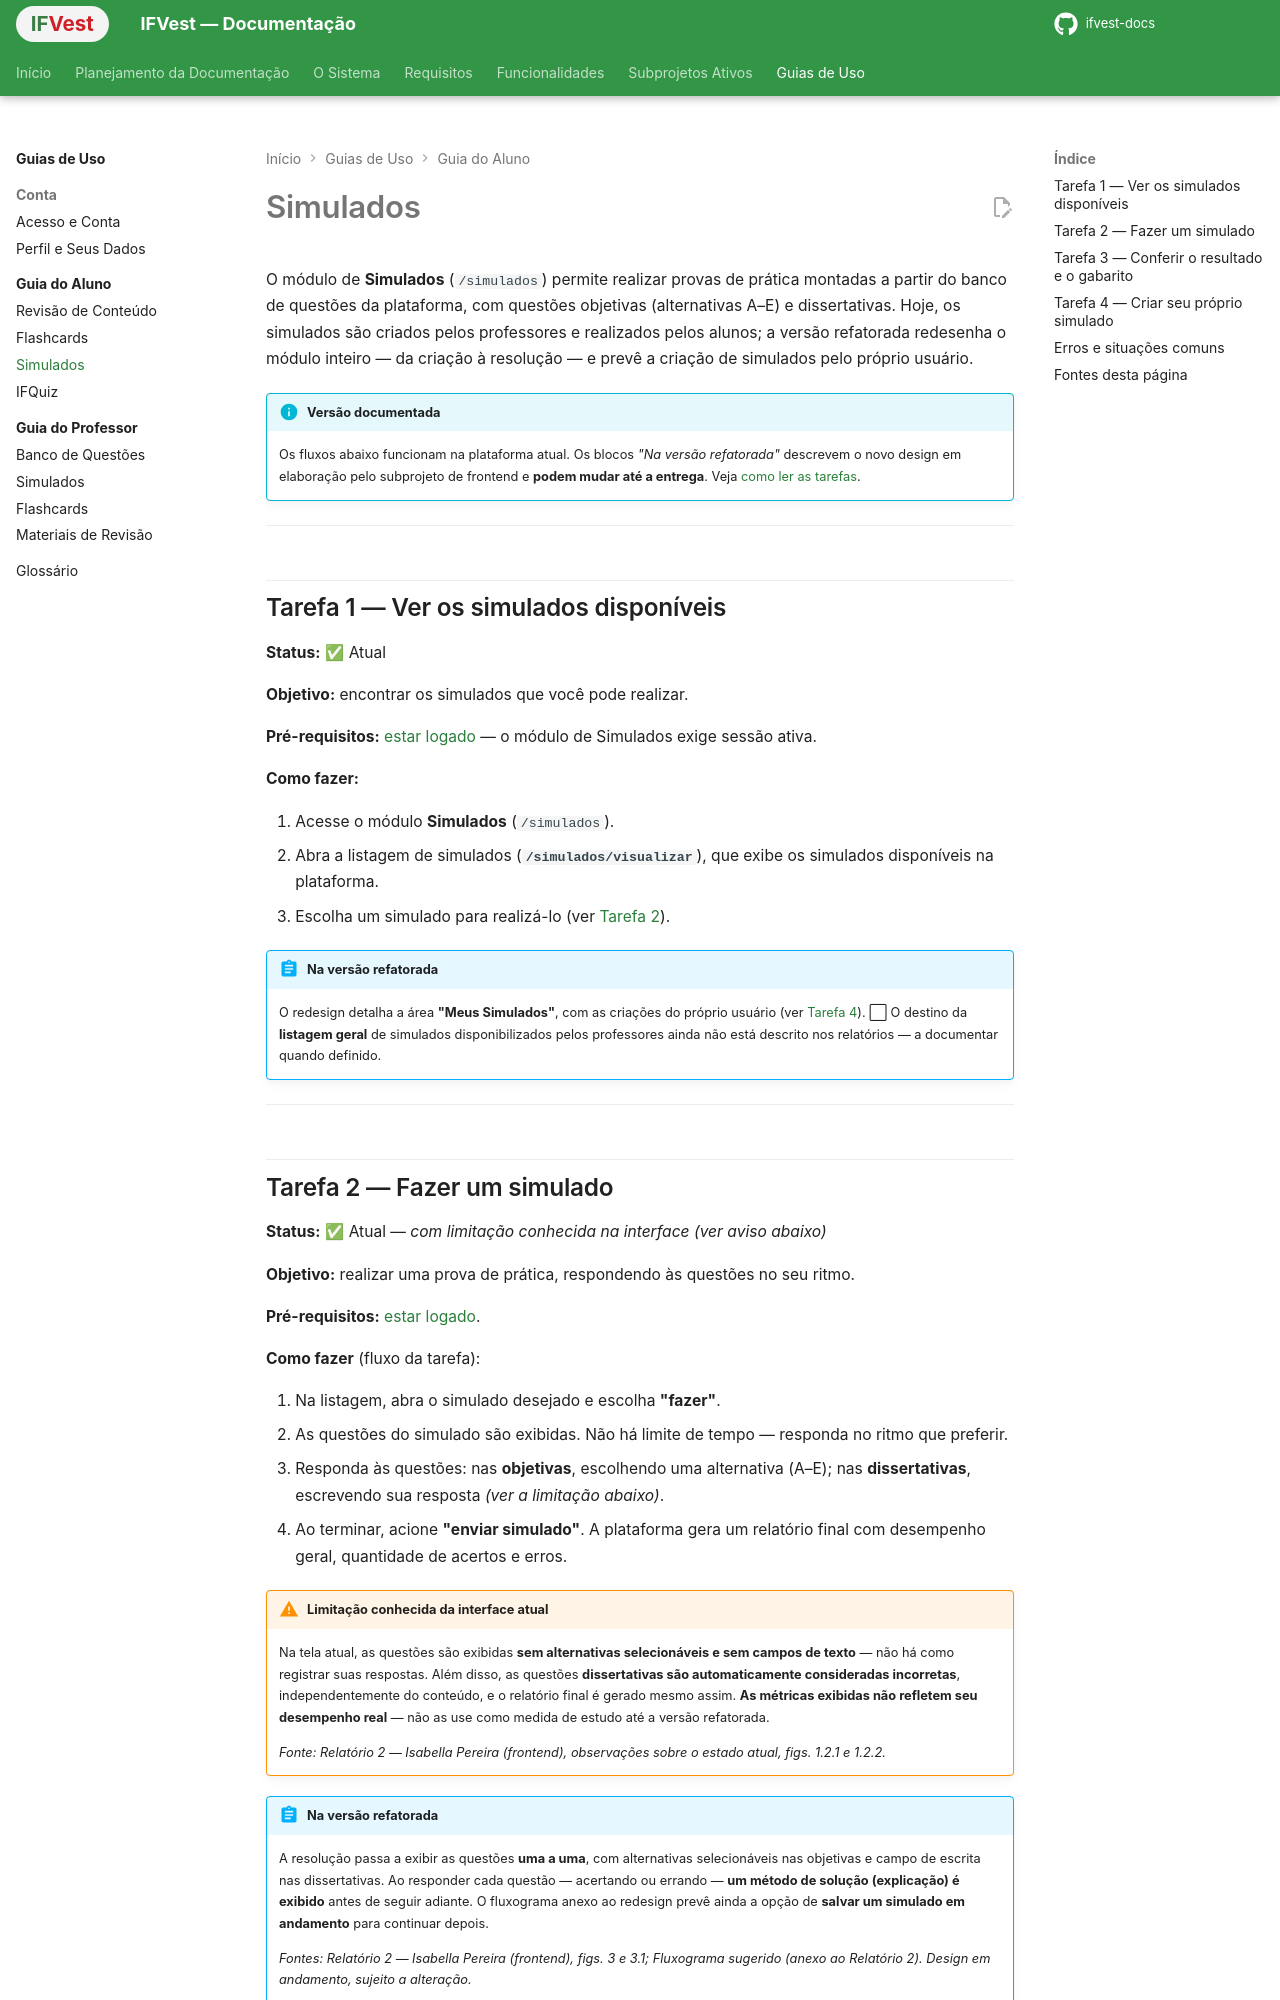

repository: IthaloCavalcante/ifvest-docs · page: guias/aluno/simulados/index.html · generator: mkdocs

# Simulados

O módulo de **Simulados** (`/simulados`) permite realizar provas de prática montadas a partir do banco de questões da plataforma, com questões objetivas (alternativas A–E) e dissertativas. Hoje, os simulados são criados pelos professores e realizados pelos alunos; a versão refatorada redesenha o módulo inteiro — da criação à resolução — e prevê a criação de simulados pelo próprio usuário.

!!! info "Versão documentada"
    Os fluxos abaixo funcionam na plataforma atual. Os blocos *"Na versão refatorada"* descrevem o novo design em elaboração pelo subprojeto de frontend e **podem mudar até a entrega**. Veja [como ler as tarefas](index.md#como-ler-as-tarefas-deste-guia).

---

## Tarefa 1 — Ver os simulados disponíveis

**Status:** ✅ Atual

**Objetivo:** encontrar os simulados que você pode realizar.

**Pré-requisitos:** [estar logado](../conta/acesso.md#tarefa-2-entrar-na-sua-conta) — o módulo de Simulados exige sessão ativa.

**Como fazer:**

1. Acesse o módulo **Simulados** (`/simulados`).
2. Abra a listagem de simulados (**`/simulados/visualizar`**), que exibe os simulados disponíveis na plataforma.
3. Escolha um simulado para realizá-lo (ver [Tarefa 2](#tarefa-2-fazer-um-simulado)).

!!! abstract "Na versão refatorada"
    O redesign detalha a área **"Meus Simulados"**, com as criações do próprio usuário (ver [Tarefa 4](#tarefa-4-criar-seu-proprio-simulado)). ⬜ O destino da **listagem geral** de simulados disponibilizados pelos professores ainda não está descrito nos relatórios — a documentar quando definido.

---
